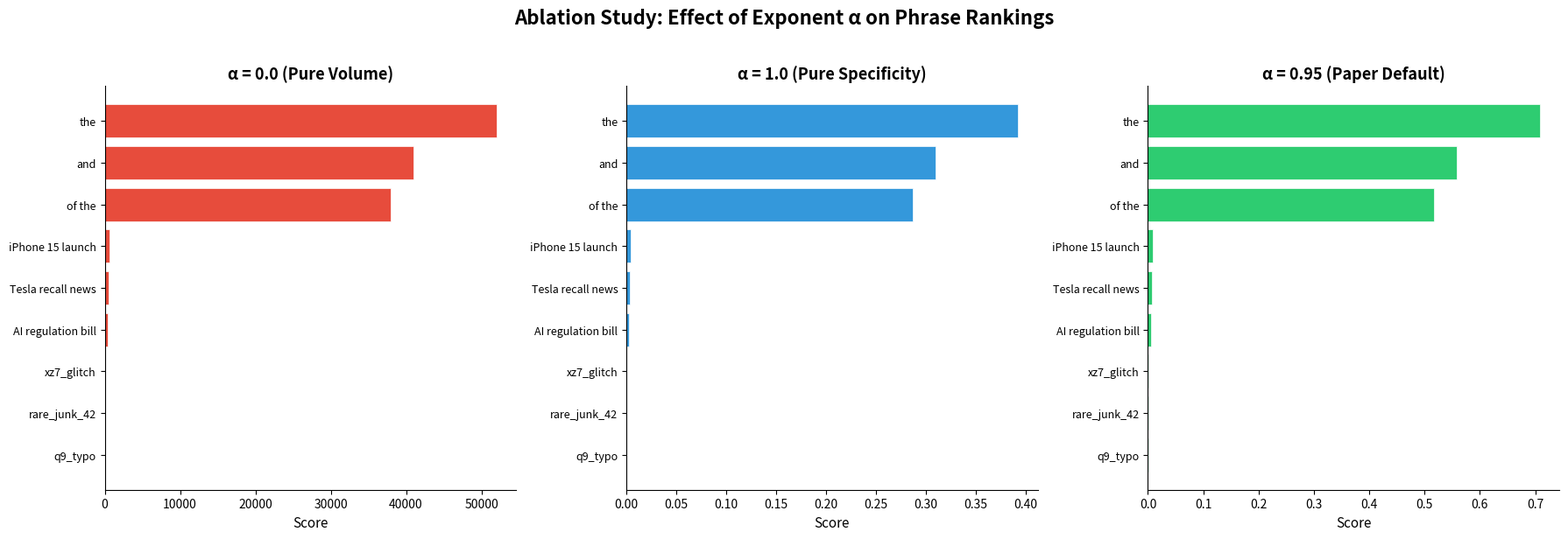

The matplotlib source for this figure:
import numpy as np
import pandas as pd
import matplotlib.pyplot as plt
import os

# ── Toy Dataset ──────────────────────────────────────────────────────────────
data = {
    'phrase':  ['the',  'and',  'of the', 'iPhone 15 launch', 'Tesla recall news',
                'AI regulation bill', 'xz7_glitch', 'q9_typo', 'rare_junk_42'],
    'count':   [52000,  41000,  38000,    620,                 480,
                350,              3,            1,         1]
}

df = pd.DataFrame(data)
total = df['count'].sum()
print(f"Total phrase occurrences: {total:,}")
print(f"Number of unique phrases: {len(df)}")
print()

# ── Scoring with Different Exponents ─────────────────────────────────────────
def power_law_score(count, total, alpha):
    """Compute the power-law score: count / total^alpha"""
    if alpha == 0.0:
        return count  # Pure volume
    return count / (total ** alpha)

# Component 1: α = 0.0  (Pure Volume)
df['score_alpha_0.0'] = df['count'].apply(lambda c: power_law_score(c, total, 0.0))

# Component 2: α = 1.0  (Pure Specificity)
df['score_alpha_1.0'] = df['count'].apply(lambda c: power_law_score(c, total, 1.0))

# Paper's recommended: α = 0.95
df['score_alpha_0.95'] = df['count'].apply(lambda c: power_law_score(c, total, 0.95))

print(df[['phrase', 'count', 'score_alpha_0.0', 'score_alpha_1.0', 'score_alpha_0.95']].to_string(index=False))

print("=== Rankings with α = 0.0 (Pure Volume) ===")
print("Top phrases are generic stop-words — noise dominates!\n")
ranked_0 = df.sort_values('score_alpha_0.0', ascending=False)
for i, row in enumerate(ranked_0.itertuples(), 1):
    marker = " ← NOISE" if row.phrase in ['the', 'and', 'of the'] else ""
    print(f"  #{i}: {row.phrase:<22} score = {getattr(row, '_3'):>10,.1f}{marker}")

print("=== Rankings with α = 1.0 (Pure Specificity) ===")
print("All phrases get the same per-unit score — rare junk ties with real trends!\n")
ranked_1 = df.sort_values('score_alpha_1.0', ascending=False)
for i, row in enumerate(ranked_1.itertuples(), 1):
    marker = " ← JUNK" if row.phrase in ['xz7_glitch', 'q9_typo', 'rare_junk_42'] else ""
    print(f"  #{i}: {row.phrase:<22} score = {getattr(row, '_4'):>12.8f}{marker}")

# ── Generate Comparison Bar Chart ────────────────────────────────────────────
fig, axes = plt.subplots(1, 3, figsize=(18, 6), sharey=False)
fig.suptitle('Ablation Study: Effect of Exponent α on Phrase Rankings',
             fontsize=16, fontweight='bold', y=1.02)

configs = [
    ('score_alpha_0.0',  'α = 0.0 (Pure Volume)',      '#e74c3c'),
    ('score_alpha_1.0',  'α = 1.0 (Pure Specificity)', '#3498db'),
    ('score_alpha_0.95', 'α = 0.95 (Paper Default)',    '#2ecc71'),
]

for ax, (col, title, color) in zip(axes, configs):
    sorted_df = df.sort_values(col, ascending=True)
    bars = ax.barh(sorted_df['phrase'], sorted_df[col], color=color, edgecolor='white', linewidth=0.5)
    ax.set_title(title, fontsize=13, fontweight='bold')
    ax.set_xlabel('Score', fontsize=11)
    ax.tick_params(axis='y', labelsize=9)
    ax.spines['top'].set_visible(False)
    ax.spines['right'].set_visible(False)

plt.tight_layout()

# Save to results/
os.makedirs('results', exist_ok=True)
fig.savefig('results/ablation_plot.png', dpi=150, bbox_inches='tight')
print("✅ Chart saved to results/ablation_plot.png")
plt.show()
